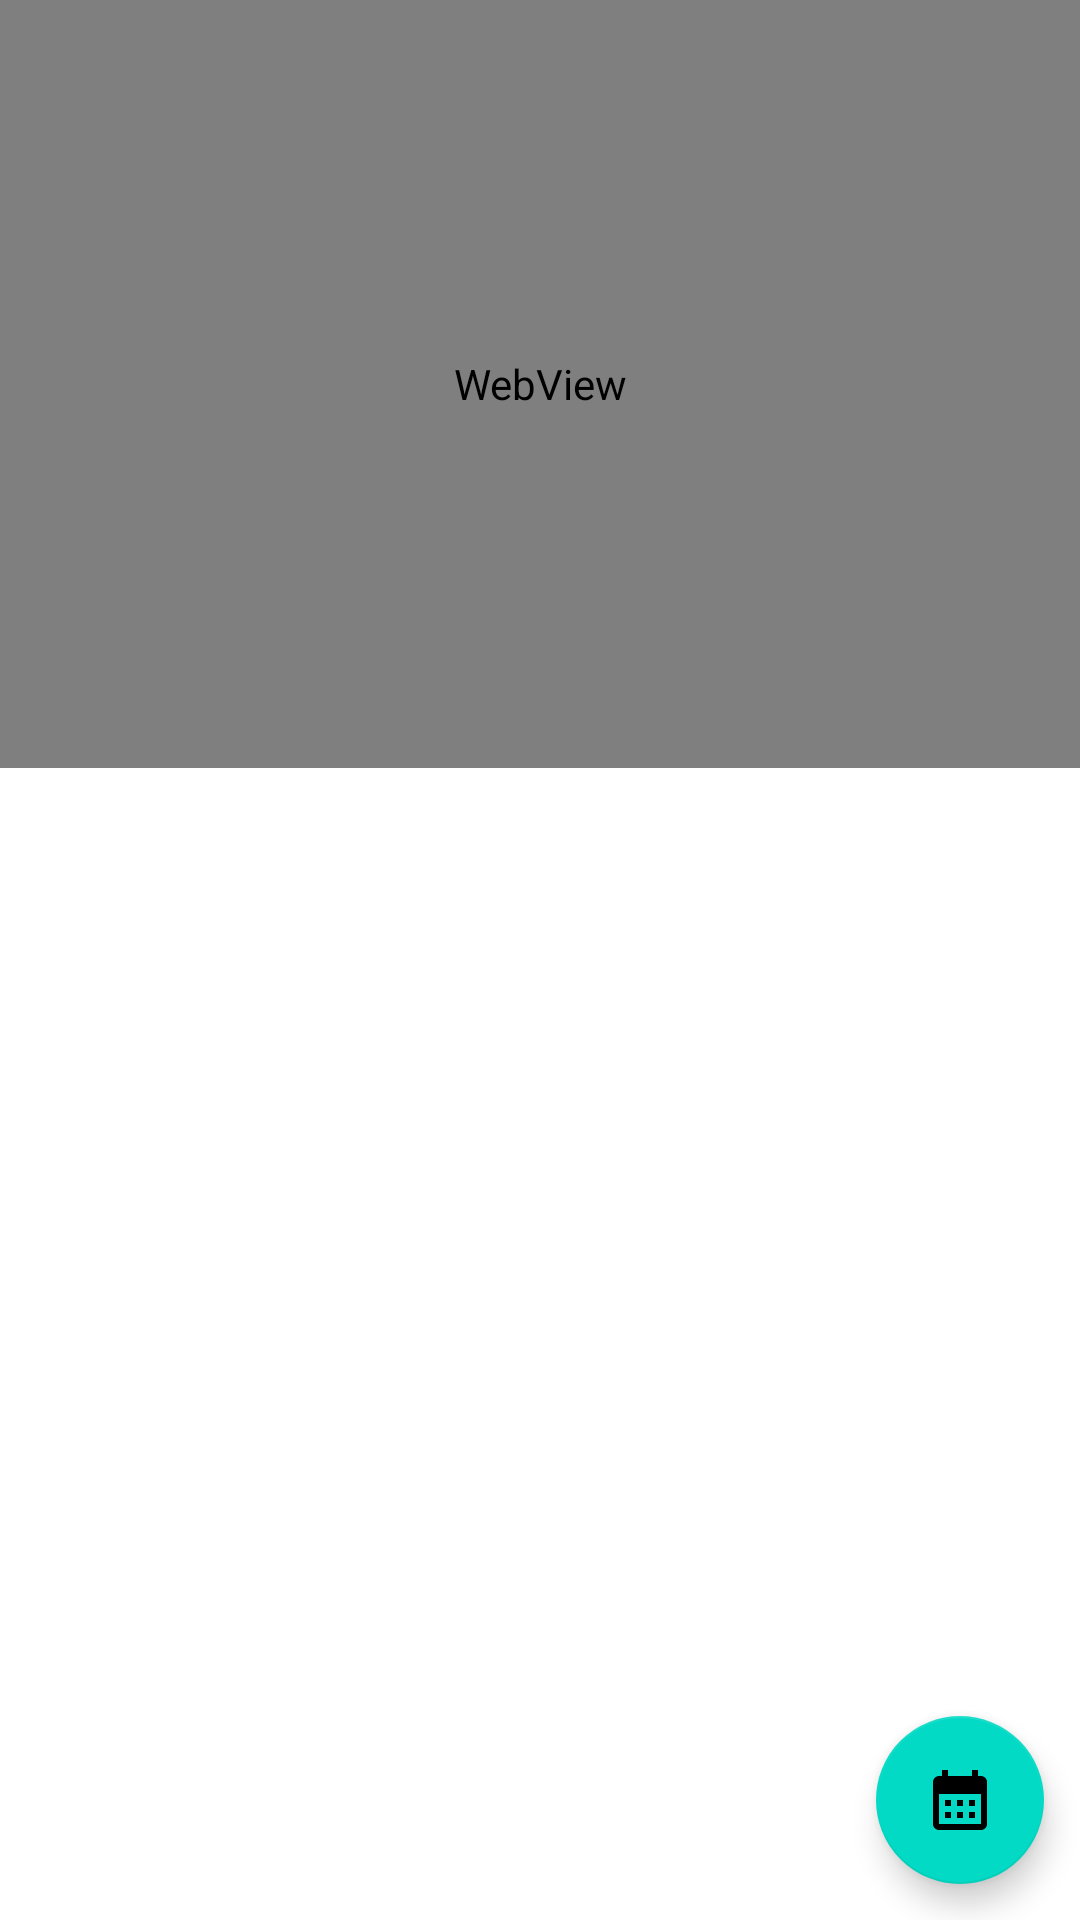

Produce the Android XML layout that renders to this screen, including the resource entries it uses.
<!-- AndroidManifest.xml: application theme Theme.NASAAPOD -->
<!-- res/layout/activity_main.xml -->
<?xml version="1.0" encoding="utf-8"?>
<layout
    xmlns:android="http://schemas.android.com/apk/res/android"
    xmlns:app="http://schemas.android.com/apk/res-auto"
    xmlns:tools="http://schemas.android.com/tools">
    <data>
        <variable
            name="isFavorite"
            type="boolean" />
    </data>
    <androidx.constraintlayout.widget.ConstraintLayout
        android:id="@+id/mainConstraintLayout"
        android:layout_width="match_parent"
        android:layout_height="match_parent"
        tools:context=".ui.MainActivity"
        android:background="@color/white">

        <ImageView
            android:id="@+id/imageView"
            android:layout_width="match_parent"
            android:layout_height="0dp"
            app:layout_constraintEnd_toEndOf="parent"
            app:layout_constraintStart_toStartOf="parent"
            app:layout_constraintTop_toTopOf="parent"
            tools:srcCompat="@tools:sample/backgrounds/scenic"
            app:layout_constraintHeight_percent="0.4"
            android:contentDescription="@string/apod_image" />
        <WebView
            android:id="@+id/webView"
            android:layout_width="match_parent"
            android:layout_height="0dp"
            app:layout_constraintHeight_percent="0.4"
            app:layout_constraintEnd_toEndOf="parent"
            app:layout_constraintStart_toStartOf="parent"
            app:layout_constraintTop_toTopOf="parent"/>

        <TextView
            android:id="@+id/tvDateAndTitle"
            android:layout_width="match_parent"
            android:layout_height="0dp"
            android:gravity="center"
            android:textColor="@color/black"
            android:textSize="20sp"
            android:textStyle="bold"
            app:layout_constraintHeight_percent="0.1"
            app:layout_constraintStart_toStartOf="parent"
            app:layout_constraintTop_toBottomOf="@+id/imageView" />

        <ScrollView
            android:id="@+id/scrollView"
            android:layout_width="match_parent"
            android:layout_height="0dp"
            app:layout_constraintHeight_percent="0.5"
            app:layout_constraintStart_toStartOf="parent"
            app:layout_constraintTop_toBottomOf="@+id/tvDateAndTitle">

            <TextView
                android:id="@+id/tvDescription"
                android:layout_width="wrap_content"
                android:layout_height="wrap_content"
                android:textAlignment="center"
                android:textColor="@color/black"
                android:textSize="18sp"
                android:textStyle="italic"
                android:gravity="center"
                android:paddingLeft="8dp"
                android:paddingBottom="8dp"
                android:paddingRight="8dp"
                app:layout_constraintStart_toStartOf="parent"
                app:layout_constraintTop_toBottomOf="parent" />
        </ScrollView>

        <ProgressBar
            android:id="@+id/progressBar"
            style="?android:attr/progressBarStyle"
            android:layout_width="wrap_content"
            android:layout_height="wrap_content"
            android:visibility="invisible"
            app:layout_constraintBottom_toBottomOf="parent"
            app:layout_constraintEnd_toEndOf="parent"
            app:layout_constraintStart_toStartOf="parent"
            app:layout_constraintTop_toTopOf="parent" />

        <ImageView
            android:id="@+id/imgFavIcon"
            android:layout_width="50dp"
            android:layout_height="50dp"
            android:padding="8dp"
            android:src="@{isFavorite ? @drawable/ic_favorite : @drawable/ic_not_favorite}"
            app:layout_constraintBottom_toTopOf="@+id/tvDateAndTitle"
            app:layout_constraintEnd_toEndOf="parent"
            app:layout_constraintHorizontal_bias="0.962"
            app:layout_constraintStart_toEndOf="@+id/tvDateAndTitle"
            android:contentDescription="@string/favorite_icon" />

        <com.google.android.material.floatingactionbutton.FloatingActionButton
            android:id="@+id/fab"
            android:layout_width="wrap_content"
            android:layout_height="wrap_content"
            android:layout_margin="12dp"
            android:contentDescription="@string/calendar_icon"
            android:src="@drawable/ic_calendar"
            app:layout_constraintBottom_toBottomOf="parent"
            app:layout_constraintEnd_toEndOf="parent">

        </com.google.android.material.floatingactionbutton.FloatingActionButton>

        <TextView
            android:id="@+id/errorTextView"
            android:layout_width="wrap_content"
            android:layout_height="wrap_content"
            android:text="@string/no_internet_connection"
            android:textAlignment="center"
            android:textColor="@color/purple_200"
            android:textSize="36sp"
            android:visibility="gone"
            app:layout_constraintBottom_toBottomOf="parent"
            app:layout_constraintEnd_toEndOf="parent"
            app:layout_constraintStart_toStartOf="parent"
            app:layout_constraintTop_toTopOf="parent" />

    </androidx.constraintlayout.widget.ConstraintLayout>
</layout>
<!-- resources referenced by this layout -->
<resources>
  <!-- drawable ic_calendar (drawable) -->
  <vector android:height="24dp" android:tint="#FFFFFF"
      android:viewportHeight="24" android:viewportWidth="24"
      android:width="24dp" xmlns:android="http://schemas.android.com/apk/res/android">
      <path android:fillColor="@android:color/white" android:pathData="M19,4h-1V2h-2v2H8V2H6v2H5C3.89,4 3.01,4.9 3.01,6L3,20c0,1.1 0.89,2 2,2h14c1.1,0 2,-0.9 2,-2V6C21,4.9 20.1,4 19,4zM19,20H5V10h14V20zM9,14H7v-2h2V14zM13,14h-2v-2h2V14zM17,14h-2v-2h2V14zM9,18H7v-2h2V18zM13,18h-2v-2h2V18zM17,18h-2v-2h2V18z"/>
  </vector>
  <string name="apod_image">APOD image</string>
  <string name="calendar_icon">Calendar icon</string>
  <string name="favorite_icon">Favorite icon</string>
  <string name="no_internet_connection">Please check your internet connection and try again.</string>
  <style name="Theme.NASAAPOD" parent="Theme.MaterialComponents.DayNight.DarkActionBar">
          
          <item name="colorPrimary">@color/purple_500</item>
          <item name="colorPrimaryVariant">@color/purple_700</item>
          <item name="colorOnPrimary">@color/white</item>
          
          <item name="colorSecondary">@color/teal_200</item>
          <item name="colorSecondaryVariant">@color/teal_700</item>
          <item name="colorOnSecondary">@color/black</item>
          
          <item name="android:statusBarColor">?attr/colorPrimaryVariant</item>
          
      </style>
  <!-- not gathered from this repository: default colours our renderer supplied (Android Studio template values) -->
  <color name="purple_200">#FFBB86FC</color>
  <color name="purple_500">#FF6200EE</color>
  <color name="purple_700">#FF3700B3</color>
  <color name="teal_200">#FF03DAC5</color>
  <color name="teal_700">#FF018786</color>
  <color name="black">#FF000000</color>
  <color name="white">#FFFFFFFF</color>
</resources>
